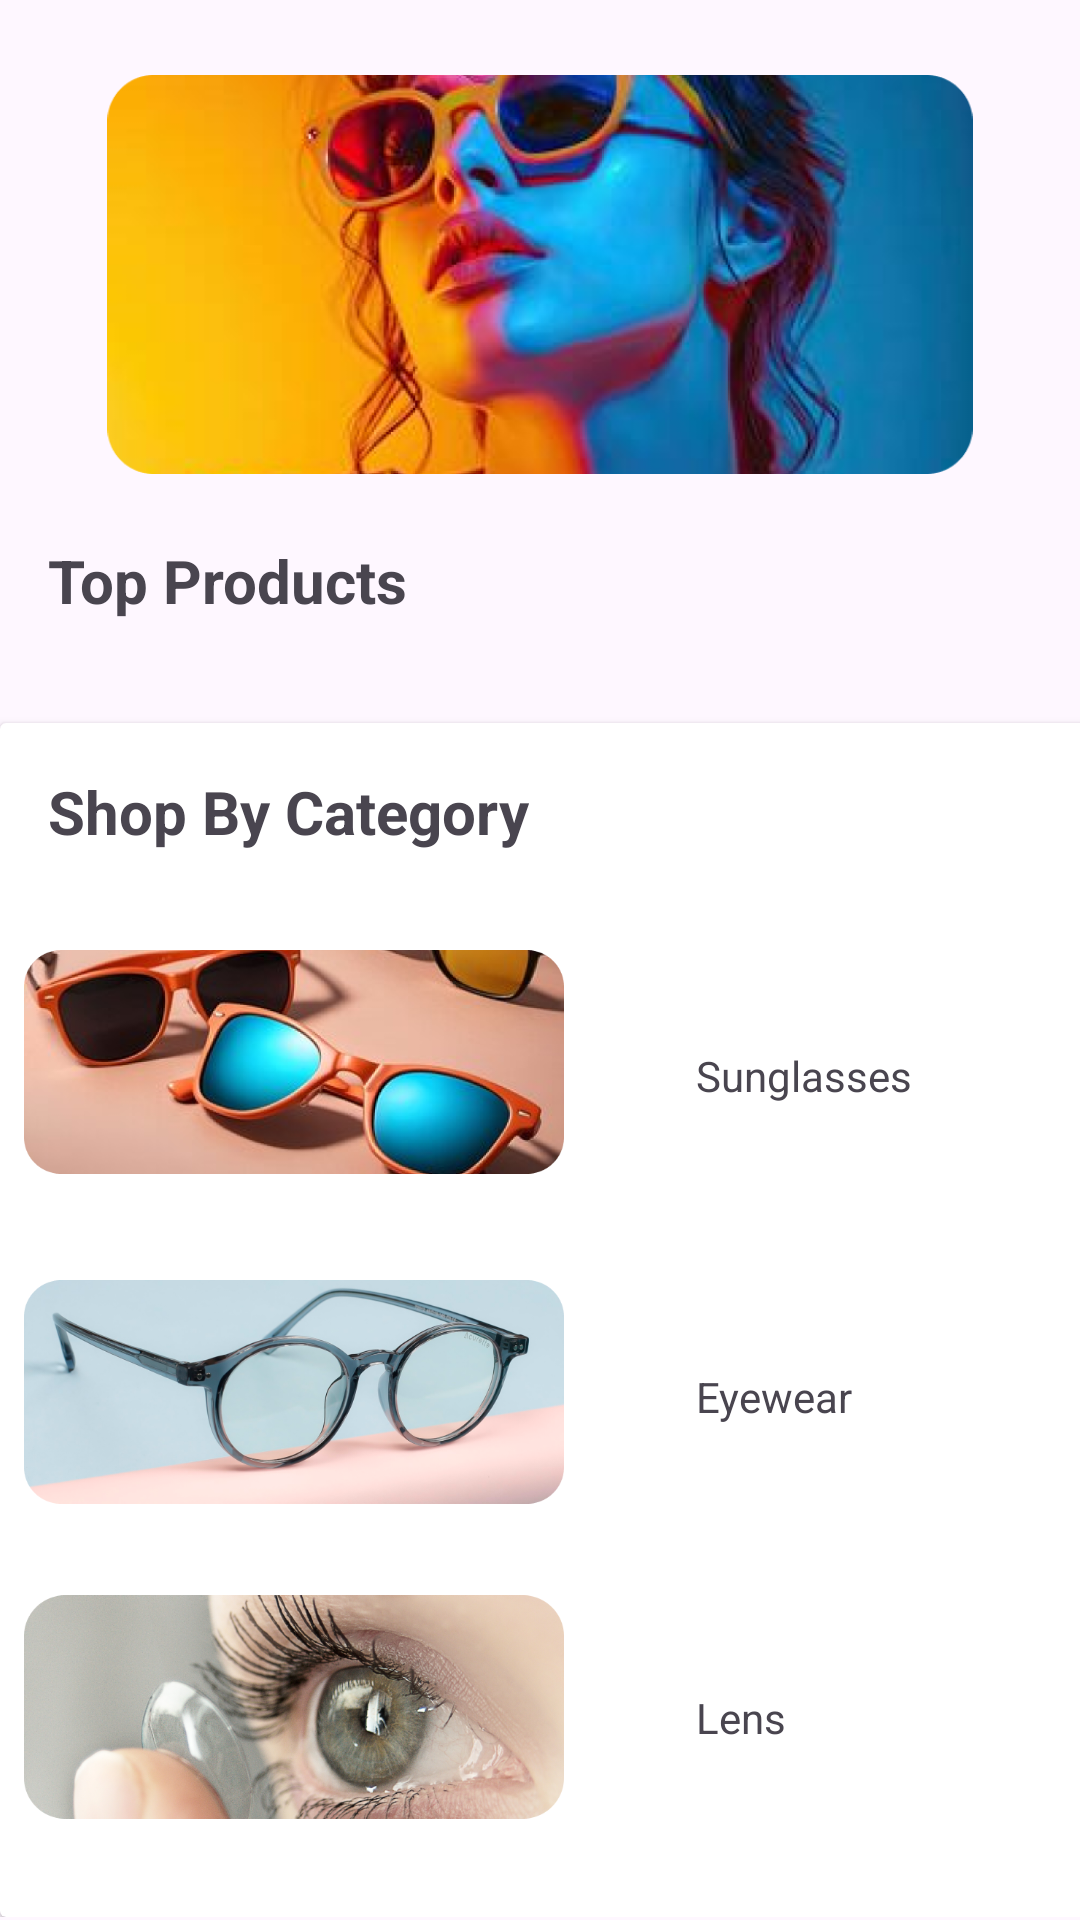

This screen was rendered from an Android layout file. Write that file and the resources it references.
<!-- AndroidManifest.xml: application theme Theme.SpecTackle -->
<!-- res/layout/fragment_home.xml -->
<?xml version="1.0" encoding="utf-8"?>
<ScrollView xmlns:android="http://schemas.android.com/apk/res/android"
    xmlns:app="http://schemas.android.com/apk/res-auto"
    xmlns:tools="http://schemas.android.com/tools"
    android:layout_width="match_parent"
    android:layout_height="match_parent"
    tools:context=".ui.fragment.HomeFragment">

    <androidx.constraintlayout.widget.ConstraintLayout
        android:layout_width="match_parent"
        android:layout_height="match_parent">


        <ImageView
            android:id="@+id/imageView5"
            android:layout_width="match_parent"
            android:layout_height="133dp"
            android:layout_marginTop="25dp"
            android:src="@drawable/home_img"
            app:layout_constraintEnd_toEndOf="parent"
            app:layout_constraintHorizontal_bias="0.0"
            app:layout_constraintStart_toStartOf="parent"
            app:layout_constraintTop_toTopOf="parent" />

        <ScrollView
            android:id="@+id/scrollView2"
            android:layout_width="match_parent"
            android:layout_height="wrap_content"
            android:layout_marginTop="18dp"
            android:orientation="horizontal"
            app:layout_constraintStart_toStartOf="parent"
            app:layout_constraintTop_toBottomOf="@+id/textView">

            <androidx.recyclerview.widget.RecyclerView
                android:id="@+id/recyclerView"
                android:layout_width="412dp"
                android:layout_height="195dp"
                android:layout_marginStart="1dp"
                android:layout_marginEnd="1dp"
                android:layout_marginBottom="8dp"
                app:layout_constraintBottom_toTopOf="@+id/textView11"
                app:layout_constraintEnd_toEndOf="parent"
                app:layout_constraintHorizontal_bias="0.0"
                app:layout_constraintStart_toStartOf="parent"
                app:layout_constraintTop_toBottomOf="@+id/textView" />

        </ScrollView>

        <TextView
            android:id="@+id/textView"
            android:layout_width="wrap_content"
            android:layout_height="wrap_content"
            android:layout_marginStart="16dp"
            android:layout_marginTop="22dp"
            android:text="Top Products"
            android:textSize="20sp"
            android:textStyle="bold"
            app:layout_constraintStart_toStartOf="parent"
            app:layout_constraintTop_toBottomOf="@+id/imageView5" />

        <androidx.cardview.widget.CardView
            android:layout_width="415dp"
            android:layout_height="398dp"
            android:layout_marginTop="8dp"
            app:layout_constraintStart_toStartOf="parent"
            app:layout_constraintTop_toBottomOf="@+id/scrollView2">

            <androidx.constraintlayout.widget.ConstraintLayout
                android:layout_width="wrap_content"
                android:layout_height="624dp">

                <TextView
                    android:id="@+id/textView11"
                    android:layout_width="wrap_content"
                    android:layout_height="wrap_content"
                    android:layout_marginStart="16dp"
                    android:layout_marginTop="16dp"
                    android:text="Shop By Category"
                    android:textSize="20sp"
                    android:textStyle="bold"
                    app:layout_constraintStart_toStartOf="parent"
                    app:layout_constraintTop_toTopOf="parent" />

                <ImageView
                    android:id="@+id/homeSunglass"
                    android:layout_width="180dp"
                    android:layout_height="90dp"
                    android:layout_marginStart="8dp"
                    android:layout_marginTop="25dp"
                    android:src="@drawable/sunglasses"
                    app:layout_constraintStart_toStartOf="parent"
                    app:layout_constraintTop_toBottomOf="@+id/textView11" />

                <ImageView
                    android:id="@+id/homeEyewear"
                    android:layout_width="180dp"
                    android:layout_height="90dp"
                    android:layout_marginStart="8dp"
                    android:layout_marginTop="20dp"
                    android:src="@drawable/eyewear"
                    app:layout_constraintStart_toStartOf="parent"
                    app:layout_constraintTop_toBottomOf="@+id/homeSunglass" />

                <ImageView
                    android:id="@+id/homeLens"
                    android:layout_width="180dp"
                    android:layout_height="80dp"
                    android:layout_marginStart="8dp"
                    android:layout_marginTop="20dp"
                    android:src="@drawable/lens"
                    app:layout_constraintStart_toStartOf="parent"
                    app:layout_constraintTop_toBottomOf="@+id/homeEyewear" />

                <TextView
                    android:id="@+id/homeSunglassText"
                    android:layout_width="wrap_content"
                    android:layout_height="wrap_content"
                    android:layout_marginStart="44dp"
                    android:layout_marginTop="108dp"
                    android:text="Sunglasses"
                    app:layout_constraintStart_toEndOf="@+id/homeSunglass"
                    app:layout_constraintTop_toTopOf="parent" />

                <TextView
                    android:id="@+id/homeEyewearText"
                    android:layout_width="wrap_content"
                    android:layout_height="wrap_content"
                    android:layout_marginStart="44dp"
                    android:layout_marginTop="88dp"
                    android:text="Eyewear"
                    app:layout_constraintStart_toEndOf="@+id/homeEyewear"
                    app:layout_constraintTop_toBottomOf="@+id/homeSunglassText" />

                <TextView
                    android:id="@+id/homeLensText"
                    android:layout_width="wrap_content"
                    android:layout_height="wrap_content"
                    android:layout_marginStart="44dp"
                    android:layout_marginTop="88dp"
                    android:text="Lens"
                    app:layout_constraintStart_toEndOf="@+id/homeLens"
                    app:layout_constraintTop_toBottomOf="@+id/homeEyewearText" />


            </androidx.constraintlayout.widget.ConstraintLayout>


        </androidx.cardview.widget.CardView>


    </androidx.constraintlayout.widget.ConstraintLayout>



</ScrollView>
<!-- resources referenced by this layout -->
<resources>
  <!-- drawable eyewear: png bitmap (drawable, 222928 bytes) -->
  <!-- drawable home_img: png bitmap (drawable, 397849 bytes) -->
  <!-- drawable lens: png bitmap (drawable, 602539 bytes) -->
  <!-- drawable sunglasses: png bitmap (drawable, 335363 bytes) -->
  <style name="Theme.SpecTackle" parent="Base.Theme.SpecTackle" />
  <style name="Base.Theme.SpecTackle" parent="Theme.Material3.DayNight.NoActionBar">
          
          
      </style>
</resources>
